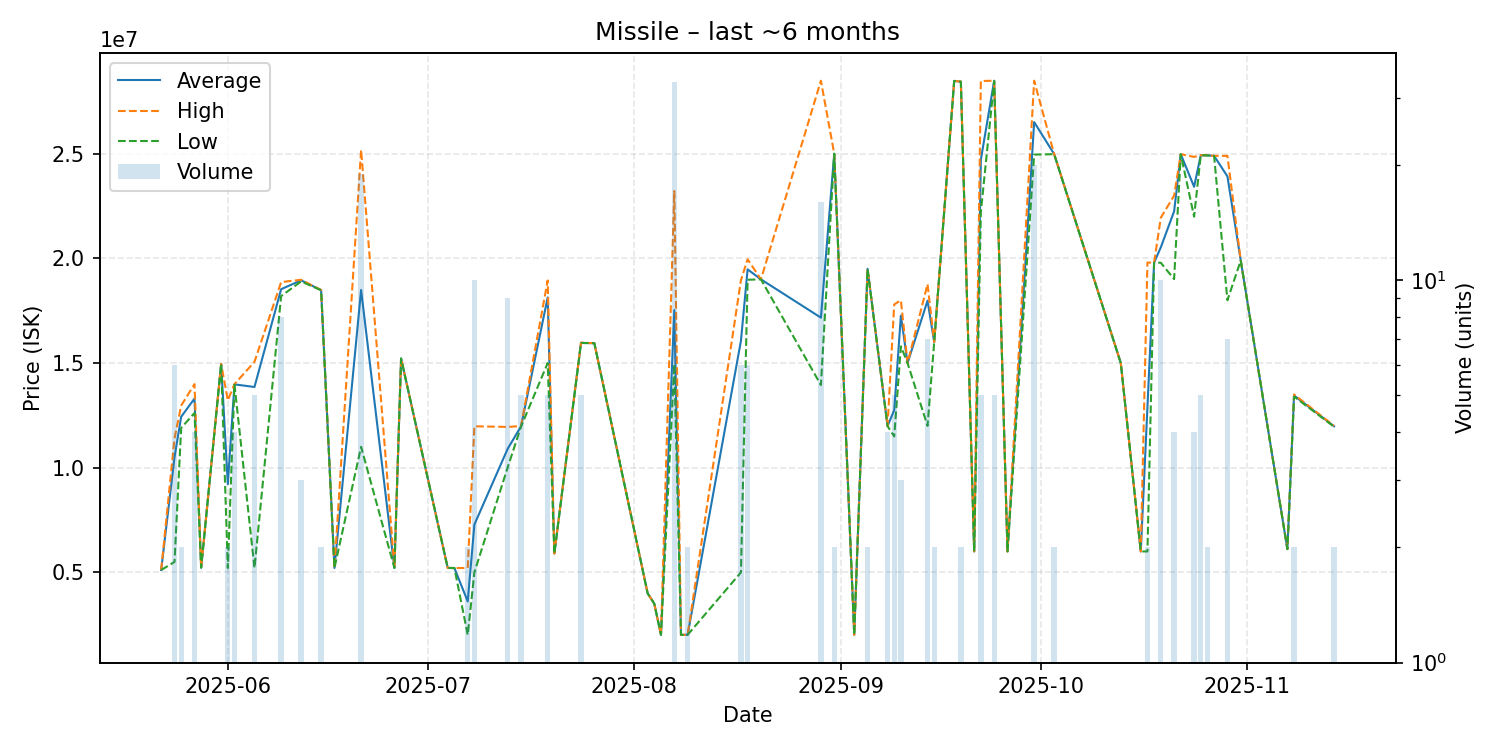

The file beside this chart, header and first rows:
date, average, highest, lowest, order_count, volume
2025-05-22, 5112000, 5112000, 5112000, 1, 1
2025-05-24, 10498333, 11400000, 5500000, 6, 6
2025-05-25, 12435000, 12970000, 11900000, 2, 2
2025-05-27, 13305000, 13995000, 12615000, 4, 4
2025-05-28, 5225000, 5225000, 5225000, 1, 1
2025-05-31, 14960000, 14960000, 14960000, 1, 1
2025-06-01, 9215000, 13220000, 5210000, 2, 2
2025-06-02, 13982500, 13995000, 13970000, 3, 4
2025-06-05, 13858000, 15060000, 5210000, 5, 5
2025-06-09, 18530000, 18870000, 18200000, 8, 8
2025-06-12, 18953333, 18980000, 18900000, 3, 3
2025-06-15, 18485000, 18490000, 18480000, 2, 2
2025-06-17, 5210000, 5210000, 5210000, 1, 1
2025-06-21, 18492105, 25190000, 11000000, 15, 19
2025-06-26, 5211000, 5211000, 5211000, 1, 1
2025-06-27, 15220000, 15220000, 15220000, 1, 1
2025-07-04, 5211000, 5211000, 5211000, 1, 1
2025-07-05, 5210000, 5210000, 5210000, 1, 1
2025-07-07, 3612500, 5210000, 2015000, 2, 2
2025-07-08, 7286000, 11980000, 5000000, 6, 10
2025-07-13, 10907778, 11950000, 10020000, 8, 9
2025-07-15, 11978000, 11990000, 11965000, 5, 5
2025-07-19, 18136000, 18945000, 15000000, 4, 5
2025-07-20, 5901000, 5901000, 5901000, 1, 1
2025-07-24, 15964000, 15975000, 15960000, 5, 5
2025-07-26, 15950000, 15950000, 15950000, 1, 1
2025-08-03, 4000000, 4000000, 4000000, 1, 1
2025-08-04, 3500000, 3500000, 3500000, 1, 1
2025-08-05, 2017000, 2017000, 2017000, 1, 1
2025-08-07, 17533636, 23220000, 14950000, 28, 33
2025-08-08, 2017000, 2017000, 2017000, 1, 1
2025-08-09, 2017000, 2017000, 2017000, 1, 2
2025-08-17, 16063333, 18960000, 5000000, 4, 6
2025-08-18, 19476667, 19960000, 18980000, 6, 6
2025-08-20, 19000000, 19000000, 19000000, 1, 1
2025-08-29, 17170438, 28490000, 13950000, 11, 16
2025-08-31, 25000000, 25000000, 25000000, 2, 2
2025-09-03, 2017000, 2017000, 2017000, 1, 1
2025-09-05, 19500000, 19500000, 19500000, 1, 2
2025-09-08, 11990000, 11990000, 11990000, 3, 4
2025-09-09, 12756000, 17800000, 11495000, 5, 5
2025-09-10, 17266667, 18000000, 15800000, 3, 3
2025-09-11, 15000000, 15000000, 15000000, 1, 1
2025-09-14, 17981429, 18770000, 12000000, 6, 7
2025-09-15, 16005000, 16010000, 16000000, 2, 2
2025-09-18, 28480000, 28480000, 28480000, 1, 1
2025-09-19, 28445000, 28450000, 28440000, 2, 2
2025-09-21, 6001000, 6001000, 6001000, 1, 1
2025-09-22, 24718000, 28475000, 22210000, 5, 5
2025-09-24, 28488000, 28490000, 28480000, 4, 5
2025-09-26, 6001000, 6001000, 6001000, 1, 1
2025-09-30, 26512550, 28490000, 24960000, 10, 20
2025-10-03, 24985000, 24990000, 24980000, 2, 2
2025-10-13, 15000000, 15000000, 15000000, 1, 1
2025-10-16, 6001000, 6001000, 6001000, 1, 1
2025-10-17, 12900500, 19800000, 6001000, 2, 2
2025-10-18, 19800000, 19800000, 19800000, 1, 1
2025-10-19, 20525000, 21940000, 19795000, 10, 10
2025-10-21, 22247500, 23000000, 19010000, 4, 4
2025-10-22, 24980000, 24980000, 24980000, 1, 1
... 9 more rows
